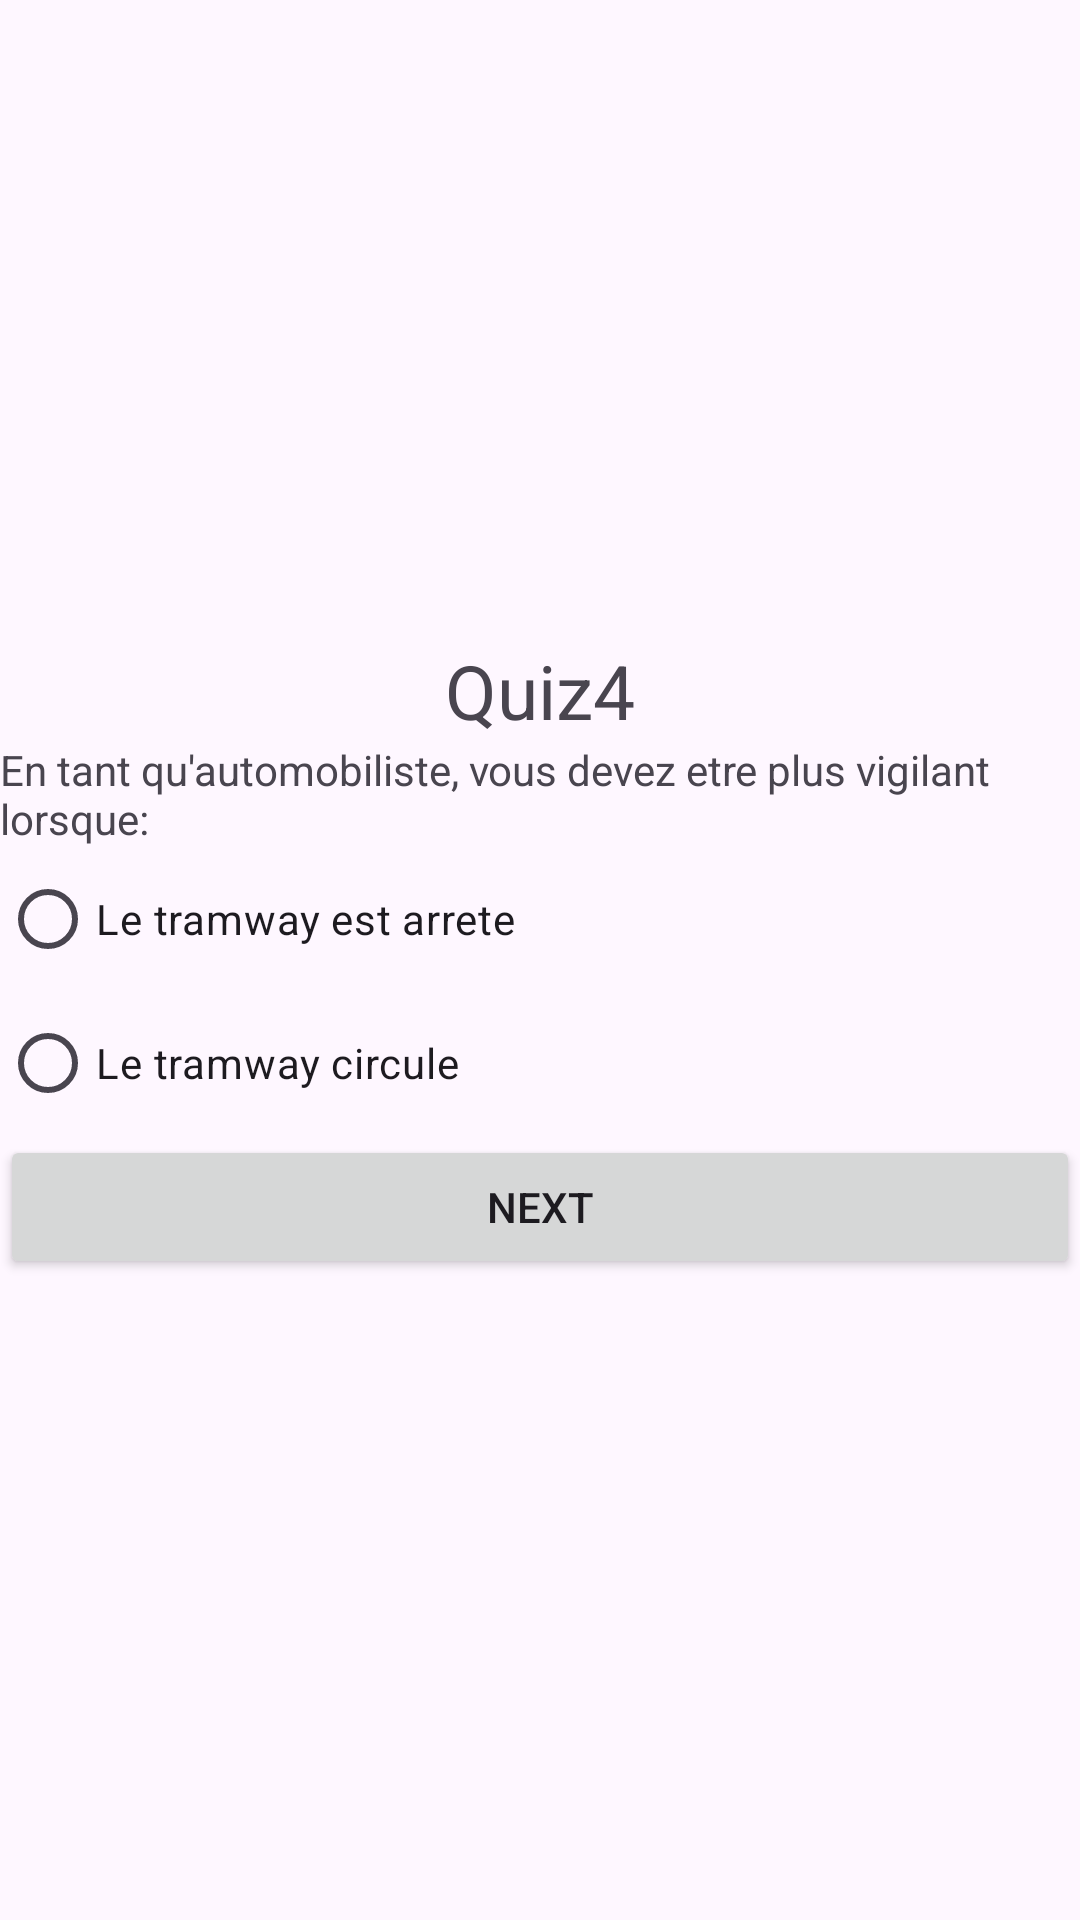

The Android layout XML behind this screen, and the referenced resources:
<!-- AndroidManifest.xml: application theme Theme.QuizApp_Boumya -->
<!-- res/layout/activity_quiz4.xml -->
<?xml version="1.0" encoding="utf-8"?>
<LinearLayout xmlns:android="http://schemas.android.com/apk/res/android"
    xmlns:app="http://schemas.android.com/apk/res-auto"
    xmlns:tools="http://schemas.android.com/tools"
    android:layout_width="match_parent"
    android:layout_height="match_parent"
    tools:context=".Quiz4"
    android:layout_marginLeft="20dp"
    android:layout_marginRight="20dp"
    android:orientation="vertical"
    android:gravity="center">

    <TextView
        android:layout_width="match_parent"
        android:layout_height="wrap_content"
        android:text="Quiz4"
        android:gravity="center"
        android:textSize="25dp"/>

    <ImageView
        android:layout_width="wrap_content"
        android:layout_height="wrap_content"
        android:src="@drawable/q4"/>
    <TextView
        android:layout_width="match_parent"
        android:layout_height="wrap_content"
        android:text="En tant qu'automobiliste, vous devez etre plus vigilant lorsque: "
        android:gravity="left"
        android:id="@+id/tvQ4"/>
    <RadioGroup
        android:layout_width="match_parent"
        android:layout_height="wrap_content"
        android:id="@+id/rg4">

        <RadioButton
            android:id="@+id/rb41"
            android:layout_width="wrap_content"
            android:layout_height="wrap_content"
            android:layout_weight="1"
            android:text="Le tramway est arrete" />

        <RadioButton
            android:id="@+id/rb42"
            android:layout_width="wrap_content"
            android:layout_height="wrap_content"
            android:layout_weight="1"
            android:text="Le tramway circule" />
    </RadioGroup>

    <Button
        android:layout_width="match_parent"
        android:layout_height="wrap_content"
        android:text="Next"
        android:id="@+id/bNext4"/>

</LinearLayout>
<!-- resources referenced by this layout -->
<resources>
  <style name="Theme.QuizApp_Boumya" parent="Base.Theme.QuizApp_Boumya" />
  <style name="Base.Theme.QuizApp_Boumya" parent="Theme.Material3.DayNight.NoActionBar">
          
          
      </style>
</resources>
